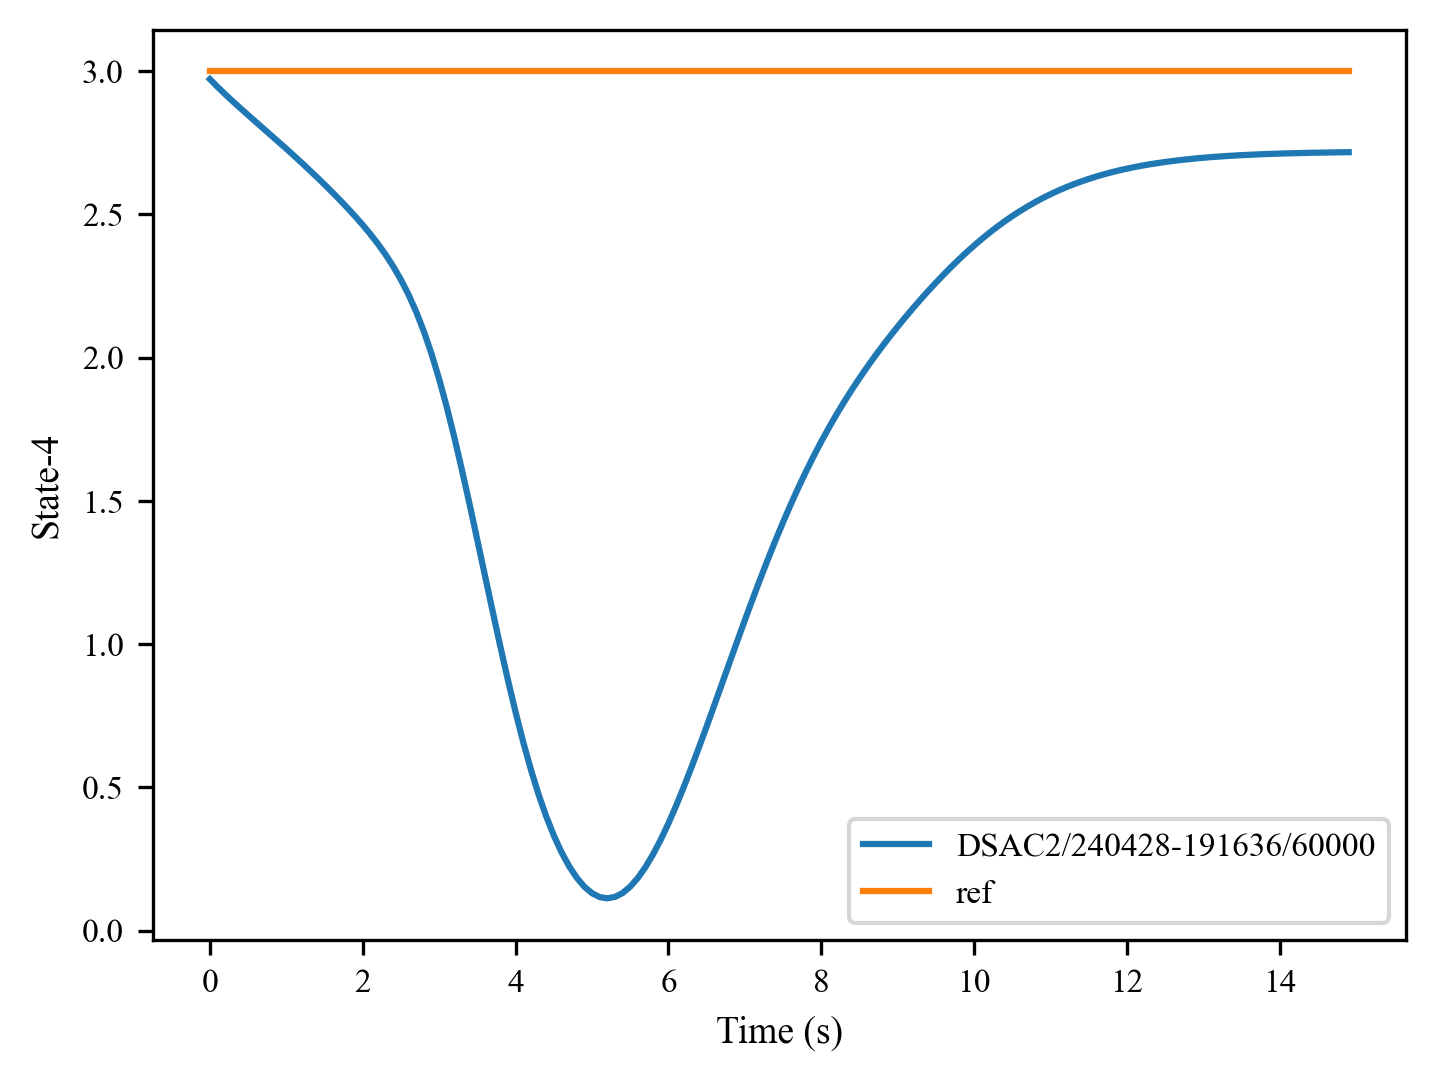

The table this chart was drawn from, first rows:
, 0, 1, 2, 3, 4, 5, 6, 7, 8, 9, 10, 11, 12, 13, 14, 15, 16, 17, 18, 19, 20, 21, 22
0, 2.972, 2.945, 2.919, 2.894, 2.87, 2.846, 2.823, 2.799, 2.776, 2.752, 2.729, 2.705, 2.68, 2.655, 2.63, 2.604, 2.577, 2.55, 2.522, 2.493, 2.463, 2.43, 2.396
1, 3.0, 3.0, 3.0, 3.0, 3.0, 3.0, 3.0, 3.0, 3.0, 3.0, 3.0, 3.0, 3.0, 3.0, 3.0, 3.0, 3.0, 3.0, 3.0, 3.0, 3.0, 3.0, 3.0
